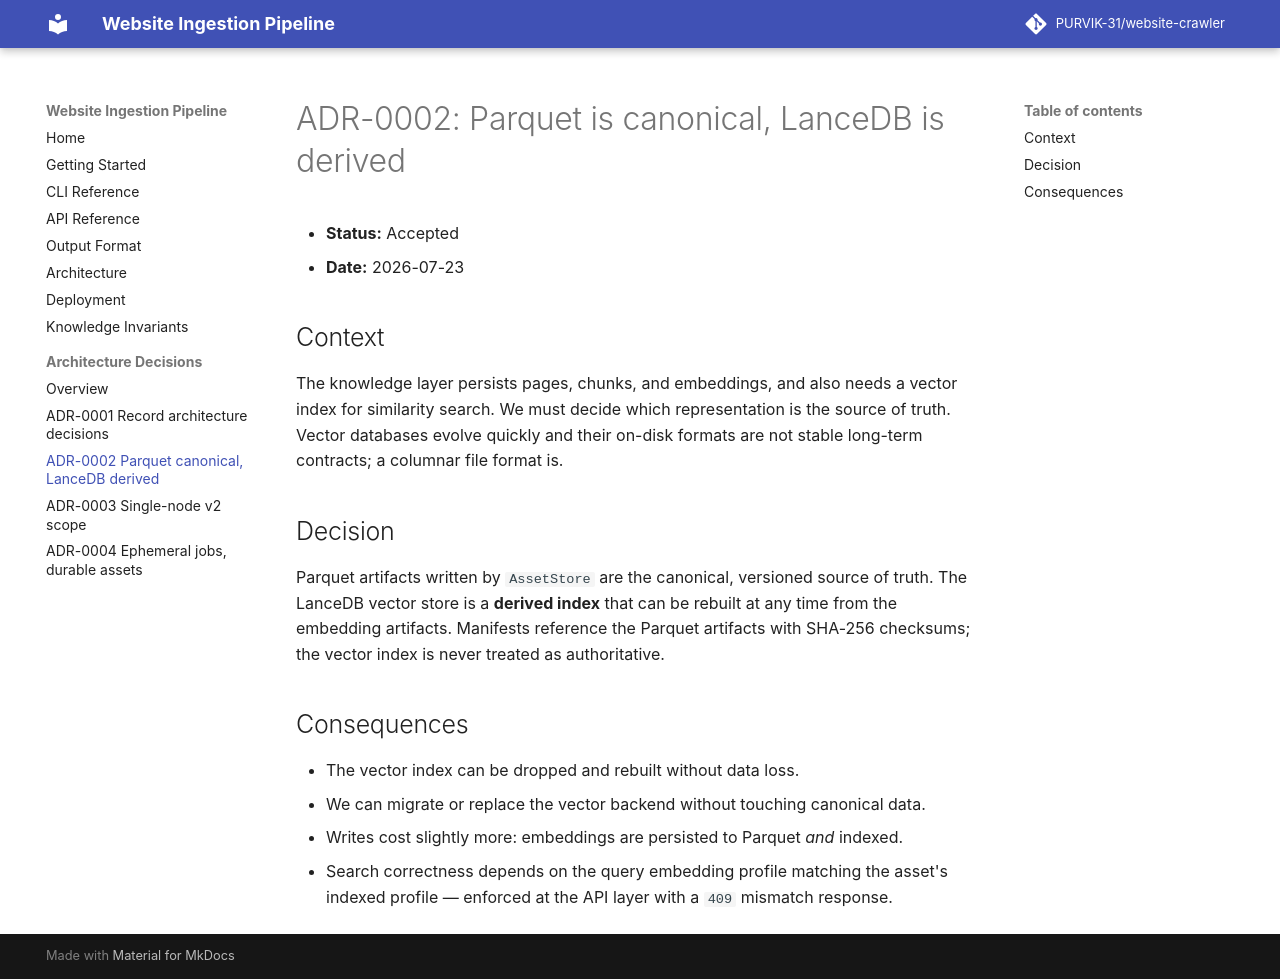

repository: PURVIK-31/website-crawler · page: adr/0002-parquet-canonical-lancedb-derived/index.html · generator: mkdocs

# ADR-0002: Parquet is canonical, LanceDB is derived

- **Status:** Accepted
- **Date:** 2026-07-23

## Context

The knowledge layer persists pages, chunks, and embeddings, and also needs a
vector index for similarity search. We must decide which representation is the
source of truth. Vector databases evolve quickly and their on-disk formats are
not stable long-term contracts; a columnar file format is.

## Decision

Parquet artifacts written by `AssetStore` are the canonical, versioned source of
truth. The LanceDB vector store is a **derived index** that can be rebuilt at any
time from the embedding artifacts. Manifests reference the Parquet artifacts with
SHA-256 checksums; the vector index is never treated as authoritative.

## Consequences

- The vector index can be dropped and rebuilt without data loss.
- We can migrate or replace the vector backend without touching canonical data.
- Writes cost slightly more: embeddings are persisted to Parquet *and* indexed.
- Search correctness depends on the query embedding profile matching the asset's
  indexed profile — enforced at the API layer with a `409` mismatch response.
